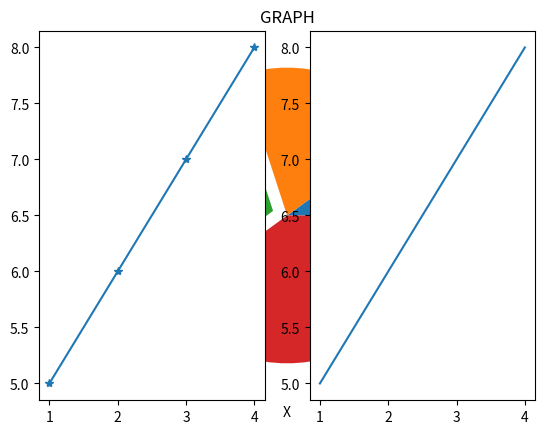

This figure's Python source:
#try differend types of graph by your own 
import matplotlib.pyplot as mp
import numpy as n

x=n.array([1,2,3,4])
y=n.array([5,6,7,8])
mp.title("GRAPH")
mp.xlabel("X")
mp.ylabel("Y")
mp.plot(x,y)
mp.show()

mp.bar(x,height=y,color="g") 
mp.show()

lm=["a","b","c","d"]
exp=[0,0,0.1,0]
mp.pie(x,labels=lm,explode=exp)
mp.legend()
mp.show()

# subplot
mp.subplot(1,2,1)
mp.plot(x,y,marker="*")    

x1=n.array([1,2,3,4])
y1=n.array([5,6,7,8])
mp.subplot(1,2,2)
mp.plot(x1,y1)
mp.show()


# histograph
# scatererd grpgh